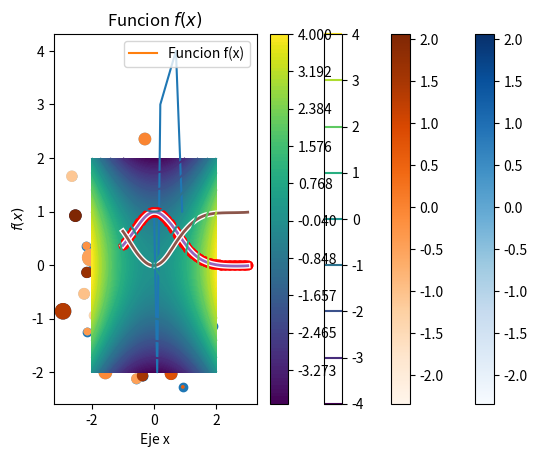
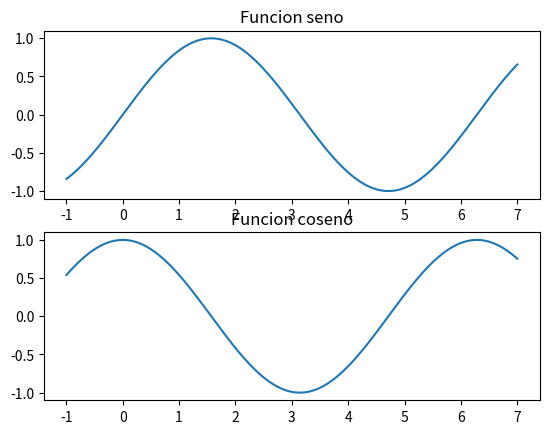
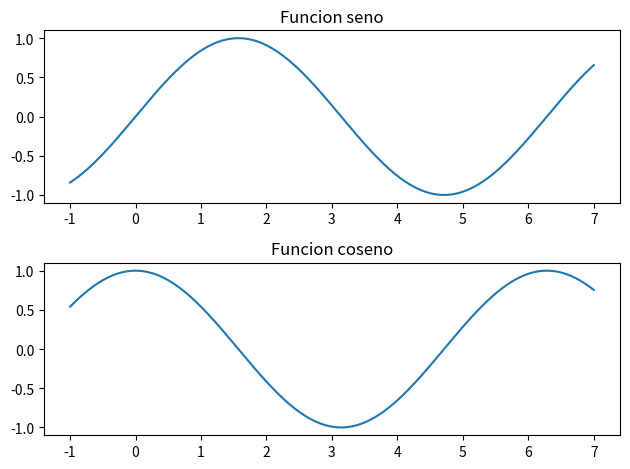

Write Python code to recreate these figures, in order.
import numpy as np
import matplotlib.pyplot as plt                                                # http://matplotlib.org/gallery.html#pylab_examples

plt.plot([0.0, 0.1, 0.2, 0.7, 0.9], [1, -2, 3, 4, 1])
plt.show()
#plt.figure(figsize=(16,9))                                                     # En lugar de 'plt.show()', permite cambiar la resolucion


# Representar la funcion f(x)=e^(-x^2)
def f(x):
    return np.exp(-x ** 2)

x = np.linspace(-1, 3, 100)                                                    # Vector de puntos equiespaciados

plt.plot(x, f(x), label="Funcion f(x)")
plt.xlabel("Eje $x$")                                                          # Escribir LATEX encerrando entre $$
plt.ylabel("$f(x)$")
plt.legend()
plt.title("Funcion $f(x)$")
plt.show()

plt.plot(x, f(x), color='red', linestyle='', marker='o')
plt.plot(x, 1 - f(x), c='g', ls='--')
plt.show()

# Codigos abreviados
plt.plot(x, f(x), 'ro')
plt.plot(x, 1 - f(x), 'g--')
plt.show()

# Personalizacion
with plt.style.context('ggplot'):
    plt.plot(x, f(x))
    plt.plot(x, 1 - f(x))
plt.show()

with plt.xkcd():
    plt.plot(x, f(x))
    plt.plot(x, 1 - f(x))
    plt.xlabel("Eje x")
plt.show()


# Otro tipo de graficas
N = 100
x = np.random.randn(N)
y = np.random.randn(N)

plt.scatter(x, y)
plt.show()

s = np.abs(50 + 50 * np.random.randn(N))                                       # 's', 'c' modifican tamaño y color.  A cada valor numerico se le asigna un color a traves de un mapa de colores; ese mapa se puede cambiar con el argumento 'cmap'. Esa correspondencia se puede visualizar llamando a la funcion 'colorbar'
c = np.random.randn(N)

plt.scatter(x, y, s=s, c=c, cmap=plt.cm.Blues)
plt.colorbar()
plt.show()

plt.scatter(x, y, s=s, c=c, cmap=plt.cm.Oranges)                               # http://scipy-lectures.github.io/intro/matplotlib/matplotlib.html#colormaps
plt.colorbar()
plt.show()


# Curvas de nivel de la funcion f(x)=x^2-y^2
def f(x, y):
    return x ** 2 - y ** 2

x = np.linspace(-2, 2)
y = np.linspace(-2, 2)
xx, yy = np.meshgrid(x, y)
zz = f(xx, yy)

plt.contour(xx, yy, zz)                                                        # 'contour' se utiliza para visualizar las curvas de nivel de funciones de dos variables y esta muy ligada a la función 'np.meshgrid'
plt.colorbar()
plt.show()

plt.contourf(xx, yy, zz, np.linspace(-4, 4, 100))                              # 'contourf' es casi idé'entica pero rellena el espacio entre niveles. Se pueden especificar manualmente estos niveles usando el cuarto argumento
plt.colorbar()
plt.show()


# Varias figuras
x = np.linspace(-1, 7, 1000)

fig = plt.figure()
plt.subplot(211)
plt.plot(x, np.sin(x))
plt.grid(False)
plt.title("Funcion seno")

plt.subplot(212)
plt.plot(x, np.cos(x))
plt.grid(False)
plt.title("Funcion coseno")
plt.show()

# Separar graficas: http://stackoverflow.com/a/9827848
x = np.linspace(-1, 7, 1000)

fig = plt.figure()
plt.subplot(211)
plt.plot(x, np.sin(x))
plt.grid(False)
plt.title("Funcion seno")

plt.subplot(212)
plt.plot(x, np.cos(x))
plt.grid(False)
plt.title("Funcion coseno")

fig.tight_layout()
print(fig)
